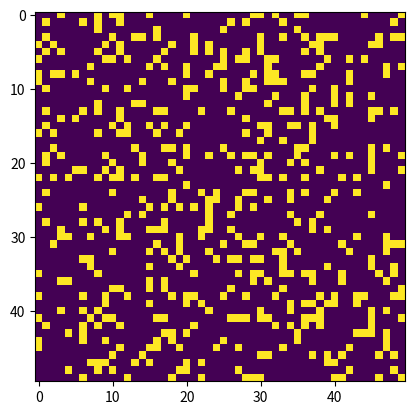

Write Python code to recreate this figure.
# Python code to implement Conway's Game Of Life
import argparse
import numpy as np
import matplotlib.pyplot as plt
import matplotlib.animation as animation

# setting up the values for the grid
ON = 1
OFF = 0
vals = [ON, OFF]

def randomGrid(N):
    """returns a grid of NxN random values"""
    return np.random.choice(vals, N*N, p=[0.2, 0.8]).reshape(N, N)

def definegrid():
    g = np.array([
        [0,0,0,0,0,0,0,0,0,0],
        [0,0,0,0,0,0,0,0,0,0],
        [0,0,0,0,0,0,1,1,0,0],
        [0,0,0,0,0,1,0,0,1,0],
        [0,0,0,0,0,1,1,1,0,0],
        [0,0,0,0,0,0,0,0,0,0],
        [0,0,0,0,0,0,0,0,0,0],
        [0,0,0,0,0,0,0,0,0,0],
        [0,1,0,0,0,0,0,0,0,0],
        [0,0,0,0,0,0,0,0,0,0]
        ])
    return(g)


def update(frameNum, img, grid, N):

    # copy grid since we require 8 neighbors
    # for calculation and we go line by line
    newGrid = grid.copy()

    for i in range(N):
        for j in range(N):
            # compute 8-neghbor sum
            # using toroidal boundary conditions - x and y wrap around
            total = (grid[i, (j-1)%N] + grid[i, (j+1)%N] +
                         grid[(i-1)%N, j] + grid[(i+1)%N, j] +
                         grid[(i-1)%N, (j-1)%N] + grid[(i-1)%N, (j+1)%N] +
                         grid[(i+1)%N, (j-1)%N] + grid[(i+1)%N, (j+1)%N])

            # apply Conway's rules
            if grid[i, j]  == ON:
                if (total < 2) or (total > 3):
                    newGrid[i, j] = OFF
            else:
                if total == 3:
                    newGrid[i, j] = ON

    if np.array_equal(grid,newGrid):
        print ('inifinte loop!')
    # update data
    img.set_data(newGrid)
    grid[:] = newGrid[:]
    return img,

# main() function
def main():

    # set grid size
    N = 50

    # set animation update interval
    updateInterval = 100

    # declare grid
    grid = np.array([])

    # generate random grid
    grid = randomGrid(N)
    
    # set up animation
    fig, ax = plt.subplots()
    img = ax.imshow(grid, interpolation='nearest')
    ani = animation.FuncAnimation(fig, update, fargs=(img, grid, N ),interval=updateInterval,)
    plt.show()

# call main
if __name__ == '__main__':
    main()
